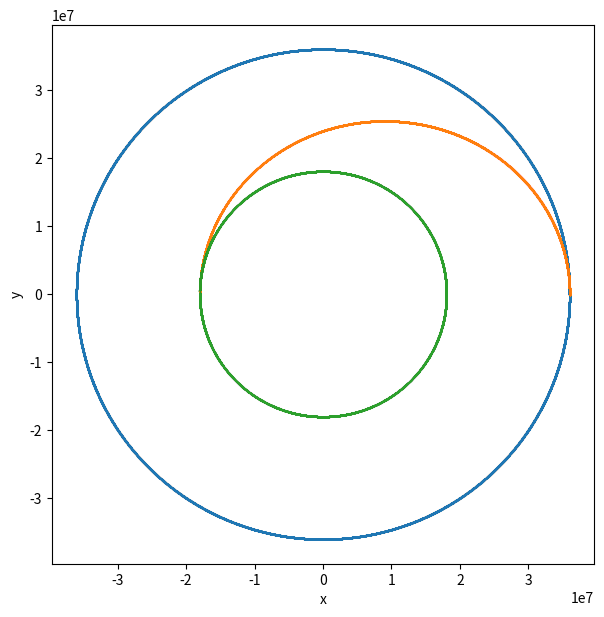

This chart was generated by the following Python code:
#%%

import numpy as np
import matplotlib.pyplot as plt
import math as m



#%%
class particle():
    def __init__(self, m, r, v, a, f):
        self.r = np.array(r)
        self.v = np.array(v)
        self.a = np.array(a)
        self.m = m
        self.f = f
    
    def set_acc(self, m, r, v, a):
        return(self.f(m, r, v, a))
    
    def delta_v(self,d_v):
        self.v += d_v
    
    def update(self,dt):
        self.v[0] += self.a[0]*dt/2
        self.v[1] += self.a[1]*dt/2
        self.v[2] += self.a[2]*dt/2
        
        self.r[0] += self.v[0]*dt
        self.r[1] += self.v[1]*dt
        self.r[2] += self.v[2]*dt
        
        self.v[0] += self.a[0]*dt/2
        self.v[1] += self.a[1]*dt/2
        self.v[2] += self.a[2]*dt/2

        self.a = self.set_acc(self.m, self.r, self.v, self.a)
        
    def simulate(self,duration,dt):
        r_arr1 = [self.r[0]]
        
        r_arr2 = [self.r[1]]
        r_arr3 = [self.r[2]]
        v_arr1 = [self.v[0]]
        v_arr2 = [self.v[1]]
        v_arr3 = [self.v[2]]
        t_arr = [0]

        for i in range(1, int(duration/dt)+1):
            self.update(dt)
           # print(self.r[0])
            r_arr1.append(self.r[0])
            r_arr2.append(self.r[1])
            r_arr3.append(self.r[2])
            v_arr1.append(self.v[0])
            v_arr2.append(self.v[1])
            v_arr3.append(self.v[2])
            t_arr.append(i)

        return(r_arr1,r_arr2,r_arr3,v_arr1,v_arr2,v_arr3,t_arr)

#%%

#forces

G = 6.67 * 10**-11
m1 = 10
m2 = 6 * 10**24
mu = G*(m2)

def acc_due_to_g(m,r,v,a):
    return a

def gravity_planet(m,r,v,a):
    #  print(-(G*m2/np.dot(r,r))*r)
    return -(G*m2/(np.dot(r,r))**1.5)*r

def orbital_velocity(r):
    return m.sqrt(G*m2/r)

def v_perigee(a,e):
    return m.sqrt(abs((mu/a)*(1+e)/(1-e)))

def v_appogee(a,e):
    return m.sqrt(abs((mu/a)*(1-e)/(1+e)))

def a_val(r1,r2):
    return (r1+r2)/2

def e_val(r1,r2,a):
    return abs(r2-r1)/(2*a)

def time_period(a):
    return m.pi*2* m.sqrt((a**3)/mu)

#%%

m2 = 6*10**24
mu = G*(m2)
r1 = 36000*10**3
r2 = 18000*10**3

v1 = [0.,orbital_velocity(r1),0.]
v4 = [0.,-orbital_velocity(r2),0.]


r = [r1,0.,0.]
#v = [0.,orbital_velocity(r1),0.]


p1 = particle(m1,r,v1,[0.,0.,0.], gravity_planet)

r_x,r_y,r_z,v_x,v_y,v_z,t = p1.simulate(time_period(r1),1)

a_ellipse = a_val(r1,r2)
e_ellipse = e_val(r1,r2,a_ellipse)

if r2>r1:
    v2 = [0.,v_perigee(a_ellipse, e_ellipse),0.]
    v3 = [0.,-v_appogee(a_ellipse, e_ellipse),0.]

else:
    v3 = [0.,-v_perigee(a_ellipse, e_ellipse),0.]
    v2 = [0.,v_appogee(a_ellipse, e_ellipse),0.]

delta_v1 = np.array(v2) - np.array(v1)
delta_v2 = np.array(v4) - np.array(v3)

p1.delta_v(delta_v1)

r_x2, r_y2, r_z2, v_x2, v_y2, v_z2, t2 = p1.simulate(time_period(a_ellipse)/2, 1)

p1.delta_v(delta_v2)

r_x3, r_y3, r_z3, v_x3, v_y3, v_z3, t3 = p1.simulate(time_period(r2), 1)

#print(r_x[:1000])
plt.figure(figsize = (7,7))
plt.xlabel('x')
plt.ylabel('y')

plt.scatter(r_x,r_y, s = 0.01)
plt.scatter(r_x2,r_y2, s = 0.01)
plt.scatter(r_x3,r_y3, s = 0.01)
plt.show()





#%%